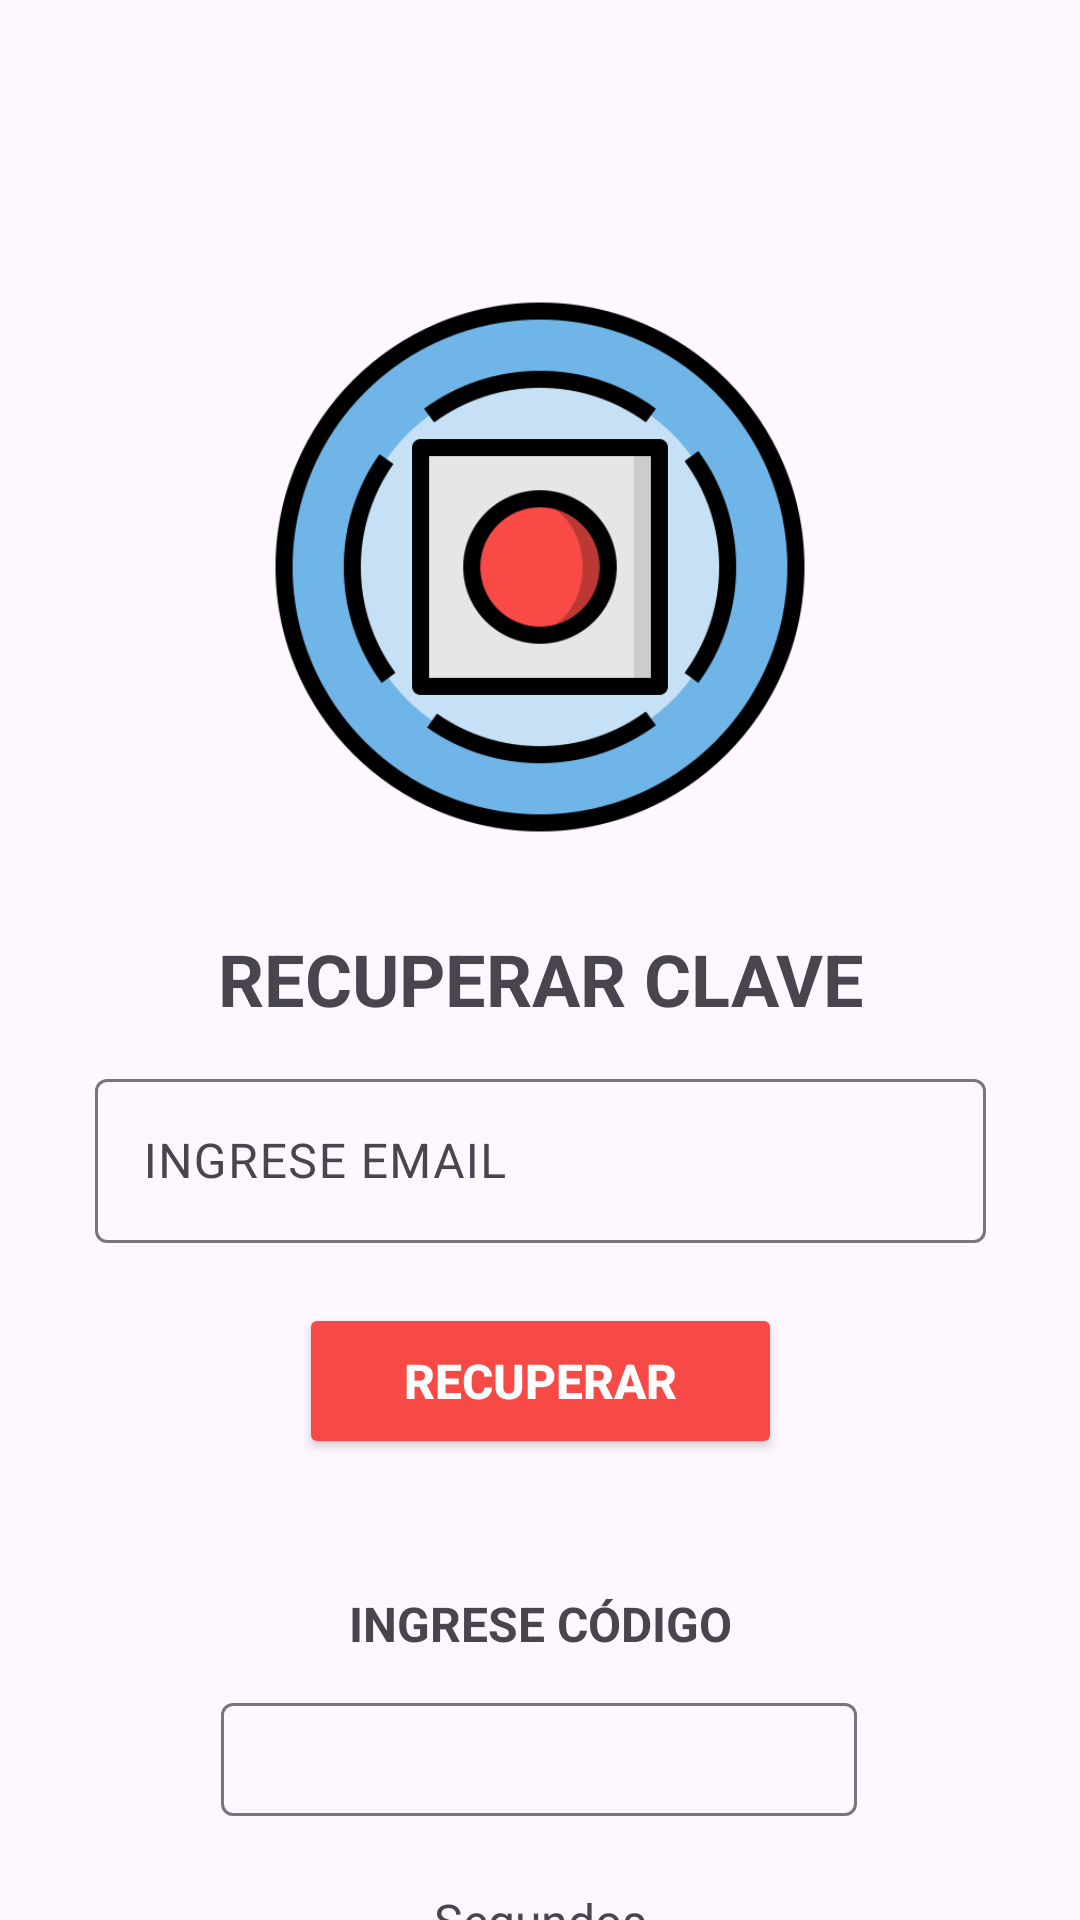

Write the Android layout XML for this screen, with the resource values it uses.
<!-- AndroidManifest.xml: application theme Theme.AppMovil_EV2 -->
<!-- res/layout/activity_recuperar_contrasena.xml -->
<?xml version="1.0" encoding="utf-8"?>
<androidx.constraintlayout.widget.ConstraintLayout xmlns:android="http://schemas.android.com/apk/res/android"
    xmlns:app="http://schemas.android.com/apk/res-auto"
    xmlns:tools="http://schemas.android.com/tools"
    android:id="@+id/main"
    android:layout_width="match_parent"
    android:layout_height="match_parent"
    tools:context=".recuperarContrasena">

    <ImageView
        android:id="@+id/imageView2"
        android:layout_width="182dp"
        android:layout_height="186dp"
        android:layout_marginTop="96dp"
        app:layout_constraintEnd_toEndOf="parent"
        app:layout_constraintStart_toStartOf="parent"
        app:layout_constraintTop_toTopOf="parent"
        app:srcCompat="@drawable/logo" />

    <TextView
        android:id="@+id/textView4"
        android:layout_width="wrap_content"
        android:layout_height="wrap_content"
        android:layout_marginTop="28dp"
        android:text="RECUPERAR CLAVE"
        android:textAlignment="center"
        android:textSize="24sp"
        android:textStyle="bold"
        app:layout_constraintEnd_toEndOf="parent"
        app:layout_constraintStart_toStartOf="parent"
        app:layout_constraintTop_toBottomOf="@+id/imageView2" />

    <com.google.android.material.textfield.TextInputLayout
        android:id="@+id/textInputLayout"
        android:layout_width="297dp"
        android:layout_height="60dp"
        android:layout_marginTop="12dp"
        app:layout_constraintEnd_toEndOf="parent"
        app:layout_constraintStart_toStartOf="parent"
        app:layout_constraintTop_toBottomOf="@+id/textView4">

        <com.google.android.material.textfield.TextInputEditText
            android:layout_width="match_parent"
            android:layout_height="wrap_content"
            android:hint="INGRESE EMAIL" />
    </com.google.android.material.textfield.TextInputLayout>

    <Button
        android:id="@+id/button2"
        android:layout_width="161dp"
        android:layout_height="52dp"
        android:layout_marginTop="20dp"
        android:backgroundTint="#F74A46"
        android:text="RECUPERAR"
        android:textColor="#FFFFFF"
        android:textSize="16sp"
        android:textStyle="bold"
        app:layout_constraintEnd_toEndOf="parent"
        app:layout_constraintStart_toStartOf="parent"
        app:layout_constraintTop_toBottomOf="@+id/textInputLayout" />

    <TextView
        android:id="@+id/textView5"
        android:layout_width="139dp"
        android:layout_height="28dp"
        android:layout_marginTop="44dp"
        android:text="INGRESE CÓDIGO"
        android:textAlignment="center"
        android:textSize="16sp"
        android:textStyle="bold"
        app:layout_constraintEnd_toEndOf="parent"
        app:layout_constraintStart_toStartOf="parent"
        app:layout_constraintTop_toBottomOf="@+id/button2" />

    <com.google.android.material.textfield.TextInputLayout
        android:id="@+id/textInputLayout2"
        android:layout_width="212dp"
        android:layout_height="43dp"
        android:layout_marginTop="4dp"
        app:layout_constraintEnd_toEndOf="parent"
        app:layout_constraintHorizontal_bias="0.497"
        app:layout_constraintStart_toStartOf="parent"
        app:layout_constraintTop_toBottomOf="@+id/textView5">

        <com.google.android.material.textfield.TextInputEditText
            android:layout_width="match_parent"
            android:layout_height="wrap_content" />
    </com.google.android.material.textfield.TextInputLayout>

    <TextView
        android:id="@+id/textView6"
        android:layout_width="wrap_content"
        android:layout_height="wrap_content"
        android:layout_marginTop="24dp"
        android:text="Segundos"
        android:textSize="16sp"
        app:layout_constraintEnd_toEndOf="parent"
        app:layout_constraintStart_toStartOf="parent"
        app:layout_constraintTop_toBottomOf="@+id/textInputLayout2" />

</androidx.constraintlayout.widget.ConstraintLayout>
<!-- resources referenced by this layout -->
<resources>
  <!-- drawable logo: png bitmap (drawable, 40689 bytes) -->
  <style name="Theme.AppMovil_EV2" parent="Base.Theme.AppMovil_EV2" />
  <style name="Base.Theme.AppMovil_EV2" parent="Theme.Material3.DayNight.NoActionBar">
          
          
      </style>
</resources>
